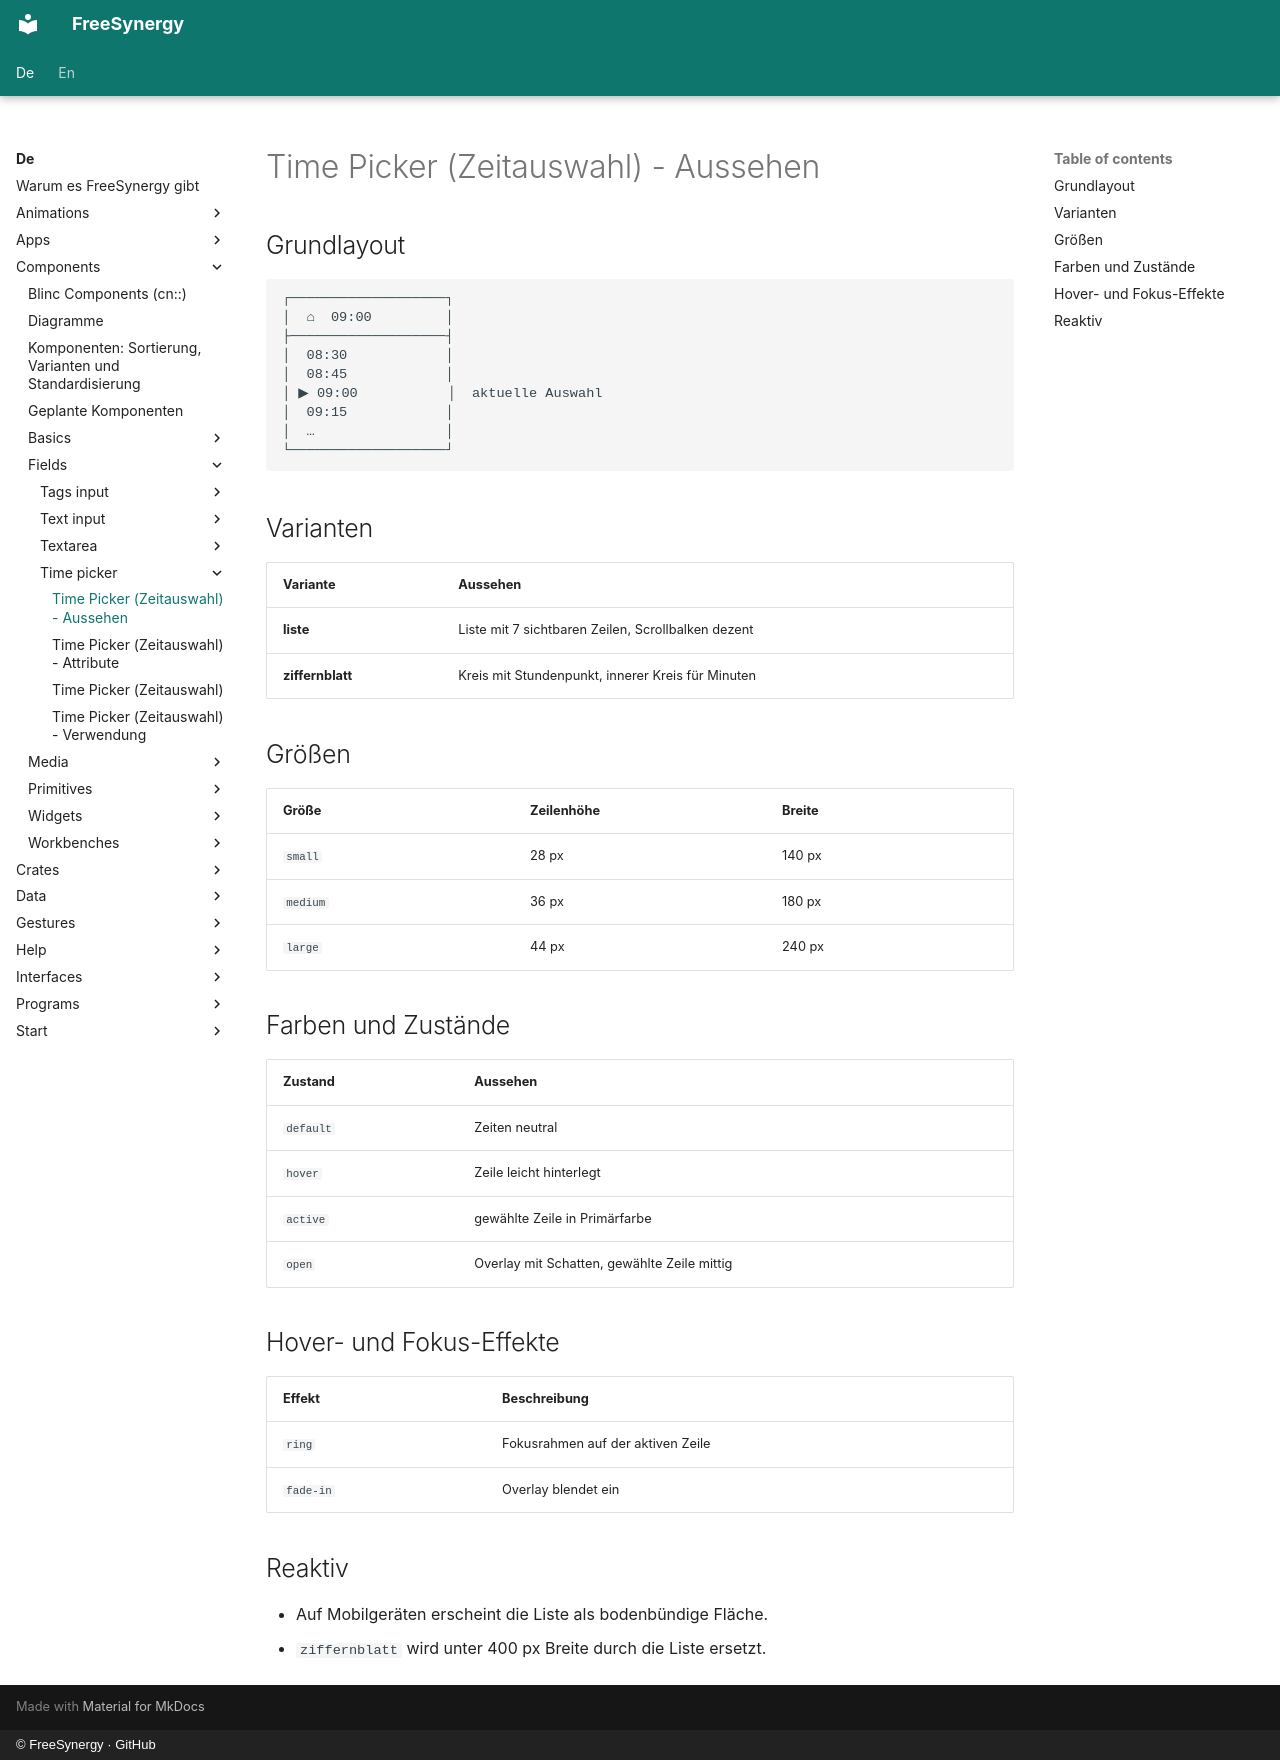

repository: FreeSynergy/fs-documentation · page: de/components/fields/time-picker/appearance/index.html · generator: mkdocs · copyright: © FreeSynergy · GitHub

# Time Picker (Zeitauswahl) - Aussehen

## Grundlayout

```
┌───────────────────┐
│  ⌂  09:00         │
├───────────────────┤
│  08:30            │
│  08:45            │
│ ▶ 09:00           │  aktuelle Auswahl
│  09:15            │
│  …                │
└───────────────────┘
```

## Varianten

| Variante | Aussehen |
|----------|----------|
| **liste** | Liste mit 7 sichtbaren Zeilen, Scrollbalken dezent |
| **ziffernblatt** | Kreis mit Stundenpunkt, innerer Kreis für Minuten |

## Größen

| Größe | Zeilenhöhe | Breite |
|-------|------------|--------|
| `small` | 28 px | 140 px |
| `medium` | 36 px | 180 px |
| `large` | 44 px | 240 px |

## Farben und Zustände

| Zustand | Aussehen |
|---------|----------|
| `default` | Zeiten neutral |
| `hover` | Zeile leicht hinterlegt |
| `active` | gewählte Zeile in Primärfarbe |
| `open` | Overlay mit Schatten, gewählte Zeile mittig |

## Hover- und Fokus-Effekte

| Effekt | Beschreibung |
|--------|--------------|
| `ring` | Fokusrahmen auf der aktiven Zeile |
| `fade-in` | Overlay blendet ein |

## Reaktiv

- Auf Mobilgeräten erscheint die Liste als bodenbündige Fläche.
- `ziffernblatt` wird unter 400 px Breite durch die Liste ersetzt.
